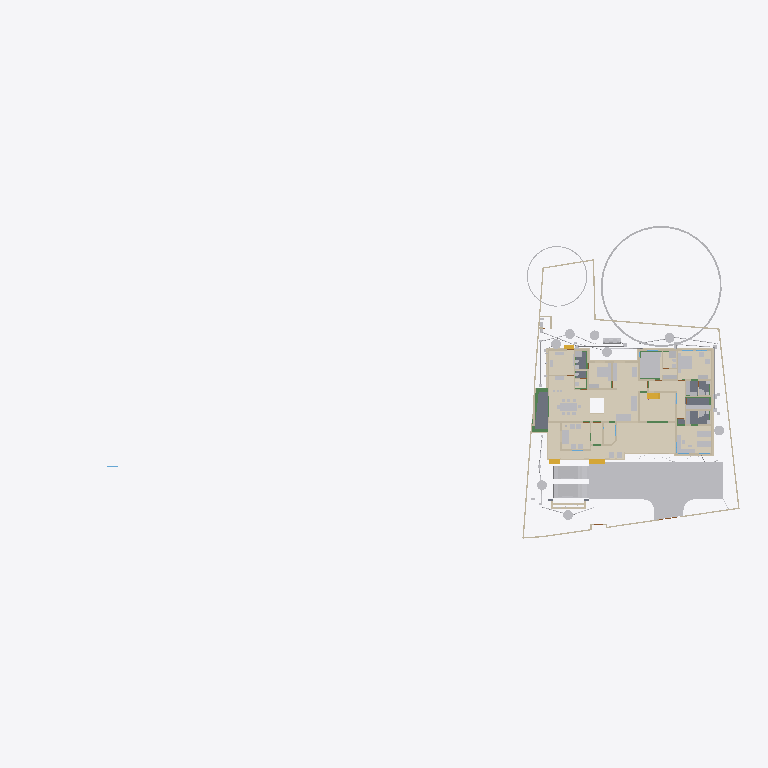
Plan cut of the same IFC building model at storey 'Electrical' (level 0.00 m, cut at 1.40 m), seen from above with north up, elements coloured by IFC class (only those large enough to see are counted): 45 other elements (light grey), 41 walls (beige), 15 coverings (cream), 6 beams (green), 5 slabs (grey), 4 stair flights (yellow). Cut surfaces are drawn darker.
Extent 101.4 m × 45.0 m × 24.6 m (x, y, z). Storeys (10): Footing at -0.87 m; 00 at 0.00 m; Verandah at 0.00 m; Plumbing at 0.00 m; Electrical at 0.00 m; GF at 0.45 m; GFLintel at 2.55 m; FF at 3.45 m; schedule at 5.00 m; FFtop at 5.70 m. Elements (1125): 276 IfcWall, 275 IfcBeam, 93 IfcPipeSegment, 66 IfcFurniture, 47 IfcCovering, 46 IfcDoor, 44 IfcColumn, 37 IfcWindow, 29 IfcGeographicElement, 23 IfcSwitchingDevice, 20 IfcDistributionChamberElement, 20 IfcSlab.

HEADER;
FILE_DESCRIPTION(('ViewDefinition[DesignTransferView]'),'2;1');
FILE_NAME('Sreekesh.ifc','2025-08-21T11:29:56+05:30',(),(),'IfcOpenShell 0.8.3-post1','Bonsai 0.8.3-post1','Nobody');
FILE_SCHEMA(('IFC4X3'));
ENDSEC;
DATA;
#1=IFCPROJECT('0aPvmvJuf5owphcfiKWAsN',$,'My Project',$,$,$,$,(#14,#26),#9);
#30=IFCSITE('3jTVXq97zE2OZTfzZH9iYT',$,'My Site',$,$,#53,$,$,$,$,$,$,$,$);
#211744=IFCSITE('2pH2ecD1v9bgK8psTEcl$_',$,'Site',$,$,#211760,#211754,$,$,$,$,$,$,$);
#36=IFCBUILDING('3Bt1MypEf4fuqFfshm9kTs',$,'My Building',$,$,#59,$,$,$,$,$,$);
#333137=IFCBUILDING('2u05Cn$TD6OPdaLJzvNsxO',$,'GFWall',$,$,#333157,$,$,$,$,$,$);
#339211=IFCBUILDING('002Xt49mzDahM74jmffgUi',$,'GF-P',$,$,#339231,$,$,$,$,$,$);
#42=IFCBUILDINGSTOREY('3Yt8GBe1vE1Byt_$JKaQnQ',$,'GF',$,$,#7313,$,$,$,$);
#8023=IFCBUILDINGSTOREY('3LNq90aff4Xhn4xfthWyFx',$,'00',$,$,#8039,$,$,$,$);
#71986=IFCBUILDINGSTOREY('1ZF$IMkzjA5efl8XVVA8ry',$,'FFtop',$,$,#72046,$,$,$,$);
#72129=IFCBUILDINGSTOREY('1Nt2vvvNTB5u0X$NIke4ti',$,'GFLintel',$,$,#280967,$,$,$,$);
#83382=IFCBUILDINGSTOREY('2do7yjy$r1eOSN7_GxsK9f',$,'FF',$,$,#83409,$,$,$,$);
#301077=IFCBUILDINGSTOREY('1n3LFyF6X708Cvo1r86gbR',$,'Footing',$,$,#301097,$,$,$,$);
#360055=IFCBUILDINGSTOREY('2kU8qRmBnF7foRmD37T33I',$,'Verandah',$,$,#360071,$,$,$,$);
#367233=IFCBUILDINGSTOREY('3r39yX7tr10xAjP1zlM9FN',$,'Plumbing',$,$,#367249,$,$,$,$);
#436766=IFCBUILDINGSTOREY('2CUKbd$of0Yx1yz6tYDaJY',$,'schedule',$,$,#436793,$,$,$,$);
#442969=IFCBUILDINGSTOREY('0sffW$JV12jOzJZIPBAWvQ',$,'Electrical',$,$,#442985,$,$,$,$);
#363541=IFCCOURSE('0hYJyXEsXANxqeScN2ddTn',$,'Course',$,$,#364727,#363556,$,$);
#330851=IFCCOVERING('3kms8ObvT2A83v6EkiQCtZ',$,'Covering',$,$,#332110,#330862,$,$);
#345031=IFCCOVERING('3RPlCoLTXEkg2LQ5VmhLHT',$,'Covering',$,$,#361378,#345042,$,$);
#339298=IFCCOVERING('0RcNbxwC1BPO6vPsSe5hv0',$,'Covering',$,$,#339326,#339309,$,$);
#158109=IFCGEOGRAPHICELEMENT('1ICn9VC11DLu$jSeyjW6na',$,'GeographicElement',$,$,#159277,#158141,$,$);
#344036=IFCCOVERING('0d2zgKDdP8dwFGBu$GD38F',$,'Covering',$,$,#344995,#344047,$,$);
#344009=IFCCOVERING('2wUE701ff3ZBcv_UhuFthK',$,'Covering',$,$,#344035,#344020,$,$);
#339327=IFCCOVERING('2gdKm_COPCGQt2$pqnEIyy',$,'Covering',$,$,#339363,#339338,$,$);
#343848=IFCCOVERING('0UuWKOFoDDYvmplRYi7h7d',$,'Covering',$,$,#343876,#343859,$,$);
#146729=IFCVEHICLE('0zRPRsukT96P6cuFPGiKs1',$,'Vehicle',$,$,#189086,#146742,$,$);
#70155=IFCVEHICLE('3fs_92XJnE9xh12t4cEAUA',$,'Vehicle',$,$,#189081,#70187,$,$);
#330794=IFCSLAB('2m4RWmARb8ng3Ygm017ww6',$,'Slab',$,$,#332135,#330805,$,$);
#343931=IFCCOVERING('0kYX189Jf7CBGn9ceIdHnd',$,'Covering',$,$,#343981,#343942,$,$);
#343982=IFCCOVERING('3pEdpTjbjFLQ$oJNw_068r',$,'Covering',$,$,#428634,#343993,$,$);
#396658=IFCEARTHWORKSFILL('2kmR9kAlrAR8iK2Kv7W0RA',$,'Slab',$,$,#396867,#396657,$,.BACKFILL.);
#343877=IFCCOVERING('3Wi1uDf0TEzBEG7DUo_LFE',$,'Covering',$,$,#343903,#343888,$,$);
#66022=IFCWALL('2FUeR5sFb9uwjJGdeVWABU',$,'Wall',$,$,#431152,#66028,$,$);
#330504=IFCSLAB('03xIm3ukzAoQYSdD2H4JTp',$,'Slab',$,$,#330534,#330515,$,$);
#343904=IFCCOVERING('2DZod39rv4RxPbk5$8U$JL',$,'Covering',$,$,#344990,#343915,$,$);
#309133=IFCWALL('2VcyNDgMn9VgDTDYN_$YR$',$,'Wall',$,$,#315096,#309144,$,$);
#330623=IFCSLAB('2hl_cfSjf0sAYKs4IehkNU',$,'Slab',$,$,#330653,#330634,$,$);
#330654=IFCSLAB('0zeqns1fb6GQhZZBUNJUl9',$,'Slab',$,$,#332120,#330665,$,$);
#411113=IFCFURNITURE('24hcVyXrH4tf35GE4proyw',$,'Furniture',$,$,#412590,#411112,$,$);
#411894=IFCFURNITURE('1aP3zeWsL0ZQXEuRipuWXs',$,'Furniture',$,$,#412425,#411893,$,$);
#158156=IFCGEOGRAPHICELEMENT('2JlHSkVhjCZPlJyc1W8A6K',$,'GeographicElement',$,$,#159282,#158188,$,$);
#330680=IFCSLAB('2fqwCXX4D8Vwt6ELtzQYwL',$,'Slab',$,$,#332125,#330691,$,$);
#65997=IFCWALL('1DC2$ngnnDR8Q9h6mAR0js',$,'Wall',$,$,#345521,#66003,$,$);
#356144=IFCCOVERING('1zMDy9b99F78g0pPFmqkhi',$,'Covering',$,$,#356212,#356160,$,$);
#406470=IFCFURNITURE('0TjK6ZDxX03eSWHk61hTjB',$,'Furniture',$,$,#412535,#406469,$,$);
#285749=IFCWALL('23M4dZECv7RPP4RWKkyrhY',$,'Wall.082',$,$,#435018,#285760,$,$);
#222195=IFCWALL('2ixJvC9dH599amejUM2w6G',$,'Wall',$,$,#293165,#222215,$,$);
#410350=IFCFURNITURE('36fJsTb99Eyh2vWH1pKTwS',$,'Furniture',$,$,#412305,#410349,$,$);
#3067=IFCWALL('3GZ$skLXf6OgGR8mfLciD_',$,'Wall',$,$,#333298,#3073,$,$);
#410217=IFCFURNITURE('17qZxJfnjAUwxgeyWuttn3',$,'Furniture',$,$,#412300,#410216,$,$);
#90359=IFCWALL('3p_Mlr$7n7WPwtZxEevqS4',$,'Wall',$,$,#333323,#90370,$,$);
#405120=IFCFURNITURE('1qta$LkA5AceF3Xp8O0QAN',$,'Furniture',$,$,#412435,#405119,$,$);
#18348=IFCWALL('1c7n2BYDr8yh53xvaRXxqS',$,'Wall',$,$,#333238,#18359,$,$);
#3520=IFCWALL('1kfIyPN_b4JPSDED46DDvv',$,'Wall',$,$,#333253,#3526,$,$);
#406302=IFCFURNITURE('0QVhsRe3v2xh1mazg7g3pY',$,'Furniture',$,$,#412530,#406301,$,$);
#408776=IFCFURNITURE('2bin7WsULDjPeLfYKRFVAv',$,'Furniture',$,$,#412375,#408775,$,$);
#409924=IFCFURNITURE('3pKgwG2ITCbQ1PcX8XbhFK',$,'Furniture',$,$,#412455,#409923,$,$);
#411646=IFCFURNITURE('0T3ErBLYfCbANjLJsek21j',$,'Furniture.012',$,$,#412420,#411645,$,$);
#332270=IFCBEAM('2xaS$r06b4vf3tMS9n7DUs',$,'Beam',$,$,#360247,#332289,$,$);
#369916=IFCCOVERING('3HWV9OZZz6DxRQIJbYTFsv',$,'Covering',$,$,#371503,#369932,$,$);
#41614=IFCSTAIRFLIGHT('3mjK21MVj5Wxp88atmNL9l',$,'StairFlight',$,$,#143920,#41646,$,2,1,0.150000005960464,0.25,.STRAIGHT.);
#356625=IFCSTAIRFLIGHT('11NzQP0GP46gGH8bKAxyP$',$,'StairFlight',$,$,#356713,#356634,$,13,12,0.176923073255099,0.100000001490116,.STRAIGHT.);
#414527=IFCWASTETERMINAL('0v1hqfc$r1$wf5R2fPkqwY',$,'WasteTerminal',$,$,#434498,#414526,$,$);
#431884=IFCWASTETERMINAL('1OWuyMCJP2_OZApOQstq1c',$,'WasteTerminal',$,$,#434053,#431895,$,$);
#432857=IFCWASTETERMINAL('291ZfaJMX2QgzA0yx6Dgbh',$,'WasteTerminal',$,$,#433019,#432868,$,$);
#414475=IFCWASTETERMINAL('1uBGk1gxzE9hTrqFRynQQB',$,'WasteTerminal',$,$,#432275,#414474,$,$);
#433626=IFCWASTETERMINAL('0Ad29SWDzBMQDSnJqygR91',$,'WasteTerminal',$,$,#434503,#433637,$,$);
#434054=IFCWASTETERMINAL('07hSMs10X3ZeJiqirBTT1k',$,'WasteTerminal',$,$,#434508,#434065,$,$);
#432078=IFCWASTETERMINAL('3_QFW0rpD0fOfz0D8Sh78w',$,'WasteTerminal',$,$,#432280,#432089,$,$);
#415580=IFCTANK('0zlhS4RPL7lRfPwGcdKWnU',$,'Tank',$,$,#432270,#415579,$,$);
#226167=IFCWALL('1JVywoPUH41xuuLQv_Mf23',$,'Wall.082',$,$,#434788,#226178,$,$);
#345472=IFCWALL('0yhntx_XHBtOwqFxJIUy0e',$,'Wall.082',$,$,#345566,#345483,$,$);
#309159=IFCWALL('1V_dIHu1r0A9eGkskasoOA',$,'Wall',$,$,#316323,#309170,$,$);
#356399=IFCCOVERING('2Adp7p7Vr1eu_pEkAkRGdd',$,'Covering',$,$,#356451,#356433,$,$);
#414421=IFCWASTETERMINAL('3h7h8u_I98lOH4BWXVcUCV',$,'WasteTerminal',$,$,#431883,#414420,$,$);
#447119=IFCFURNITURE('0cpUxHaRXB69Q$HVyNESLj',$,'Furniture',$,$,#447168,#447133,$,$);
#322593=IFCBEAM('0JThVjgLz2c8tnzX3fx6cE',$,'Beam',$,$,#323689,#322604,$,$);
#4009=IFCWALL('2lHSG51rHEfeNsY_Rnf304',$,'Wall',$,$,#333173,#4020,$,$);
#309107=IFCWALL('01iQiyD9jF981ZNgDvXuAr',$,'Wall',$,$,#315514,#309118,$,$);
#285691=IFCWALL('3FXX66X1H7gQUhINB1ZqHj',$,'Wall.082',$,$,#434912,#285702,$,$);
#18016=IFCWALL('2qNYwIywzDnw0eOADeB3_0',$,'Wall',$,$,#333363,#18027,$,$);
#18042=IFCWALL('3bhXUDB39FaPZW_NASdZlT',$,'Wall',$,$,#333503,#18053,$,$);
#408830=IFCFURNITURE('2gS_n6rBD4phTUvATNAFvz',$,'Furniture',$,$,#412285,#408829,$,$);
#65947=IFCWALL('08s$eE7qfC1vtHJbeTdsNK',$,'Wall',$,$,#434943,#65953,$,$);
#18525=IFCWALL('2nl9frQ2v9fwHEG6jroVG1',$,'Wall',$,$,#333413,#18536,$,$);
#18672=IFCWALL('0s5YaOi8jF58ocUKtzFB68',$,'Wall',$,$,#333183,#18683,$,$);
#406562=IFCFURNITURE('0CTrKXjzT4nwS33fIVpOOp',$,'Furniture',$,$,#412400,#406561,$,$);
#431417=IFCPIPESEGMENT('2Jbog8WJb7YeRM_yzNepbx',$,'PipeSegment',$,$,#431476,#431451,$,.FLEXIBLESEGMENT.);
#65878=IFCWALL('1RxXXtAKb3$uqm3spal5Ab',$,'Wall.049',$,$,#434824,#65884,$,$);
#110356=IFCWALL('3Jc2L501zCIf2lBfrewdbK',$,'Wall',$,$,#434868,#110367,$,$);
#8133=IFCWALL('2NV9tTUID8IOq7fV7oI$I_',$,'Wall',$,$,#149410,#8144,$,$);
#18646=IFCWALL('20GHUXbGDFDBHE5XphavUy',$,'Wall',$,$,#333423,#18657,$,$);
#101757=IFCWALL('3Re5U6AfH5hRjhCU8HzlUQ',$,'Wall',$,$,#149415,#101777,$,$);
#18392=IFCWALL('2Hkjxieqv1Fue5ySQ6NeWL',$,'Wall',$,$,#333293,#18403,$,$);
#409252=IFCFURNITURE('0_rDbuDo58VxsMmqMXWGXl',$,'Furniture',$,$,#412380,#409251,$,$);
#411564=IFCFURNITURE('0yYwZAg3jFQvkxBxQ0MGp1',$,'Furniture',$,$,#412415,#411563,$,$);
#41688=IFCSTAIRFLIGHT('0VcD2gJAfBIuw$lMxDzKKO',$,'StairFlight',$,$,#283276,#118718,$,2,1,0.150000005960464,0.25,.STRAIGHT.);
#4072=IFCWALL('0Y3rN168r7Jxb0OqetfU7X',$,'Wall',$,$,#333448,#4083,$,$);
#18194=IFCWALL('1AbV9w0nLBfPekv$ii5eki',$,'Wall',$,$,#333348,#18205,$,$);
#406109=IFCFURNITURE('055N_$xmX9ZQbc0CYFtvE3',$,'Furniture',$,$,#412440,#406108,$,$);
#2872=IFCWALL('0VICnwrYLCM9IhHcjSiD9g',$,'Wall',$,$,#333268,#2879,$,$);
#328180=IFCWALL('0ABhG_1I127Plb3g$lDZDb',$,'Wall',$,$,#360097,#328200,$,$);
#205023=IFCWALL('2UCXlaZiz9gRZ4iLCU3mzL',$,'Wall',$,$,#333473,#205034,$,$);
#413822=IFCSANITARYTERMINAL('1fOwUzmtv9afxOsUQO0pB7',$,'SanitaryTerminal',$,$,#431242,#413821,$,$);
#3151=IFCWALL('2frHB1bR9FtP23RXamn7Ko',$,'Wall',$,$,#333488,#3162,$,$);
#308639=IFCWALL('0UYp14YpP1MAW0yCb4nw87',$,'Wall',$,$,#315836,#308650,$,$);
#4130=IFCWALL('1AvIXg7ED1P9NhJbZDV_E1',$,'Wall',$,$,#333378,#4141,$,$);
#431714=IFCPIPESEGMENT('0pd7DooWn6XeV5YB87AKZa',$,'PipeSegment',$,$,#431773,#431748,$,.FLEXIBLESEGMENT.);
#327920=IFCBEAM('1u9voof95Cp8BkjJqPE6_U',$,'Beam',$,$,#360277,#327939,$,$);
#321351=IFCBEAM('1002koZ$TEXecTxtQvSjVq',$,'Beam',$,$,#321418,#321362,$,$);
#327954=IFCBEAM('0sP03oSW15$QcfoTPLiBso',$,'Beam',$,$,#360297,#327973,$,$);
#3609=IFCWALL('1vFa_5ie93fAn95Nf1AsPZ',$,'Wall',$,$,#333463,#3615,$,$);
#412886=IFCSANITARYTERMINAL('31xwdd6k9ESw7YnQ1LspId',$,'SanitaryTerminal',$,$,#431212,#412885,$,$);
#436119=IFCPIPESEGMENT('0Ins4u5i19XO17trhKxKii',$,'PipeSegment',$,$,#436198,#436153,$,.FLEXIBLESEGMENT.);
#16913=IFCWALL('3FSYpd1tn9SgCqZ8sPMfkT',$,'Wall',$,$,#333223,#16924,$,$);
#79990=IFCSTAIRFLIGHT('1DnY2XVefC_QhnIFzju6yh',$,'StairFlight',$,$,#427783,#148959,$,$,$,$,$,$);
#411257=IFCFURNITURE('3InpbPAMj2MBzrSOMYlvHV',$,'Furniture',$,$,#412460,#411256,$,$);
#411752=IFCFURNITURE('3keQdM9i5FJ9JBwmsM_Qg3',$,'Furniture',$,$,#412395,#411751,$,$);
#2959=IFCWALL('3OEI3BHmD4XPtrMwXvI884',$,'Wall',$,$,#333218,#2970,$,$);
#24001=IFCWALL('3hphgpD2b28xqT53FPskSj',$,'Wall',$,$,#333408,#24012,$,$);
#309185=IFCWALL('1RTxTTrCL8QeAofqzjoycv',$,'Wall',$,$,#314935,#309196,$,$);
#321451=IFCBEAM('3708yRWgLANO$UXD9FgLFU',$,'Beam',$,$,#321653,#321462,$,$);
#18431=IFCWALL('0_Fa$t1jbFZejYJKQtXQPU',$,'Wall',$,$,#334104,#18442,$,$);
#23938=IFCWALL('0ZZEq2syzEPfO9qD2AQWDv',$,'Wall',$,$,#333523,#23949,$,$);
#356323=IFCCOVERING('0Kr30ECcLEcfNCKSKvTgbF',$,'Covering',$,$,#415779,#356375,$,$);
#434192=IFCPIPESEGMENT('0f_0c$BmH2i8qVmM_tesV$',$,'PipeSegment',$,$,#434272,#434226,$,$);
#432166=IFCPIPESEGMENT('0tLcvRcXL2le8y4Ii9y0q8',$,'PipeSegment',$,$,#434483,#432200,$,.FLEXIBLESEGMENT.);
#413911=IFCSANITARYTERMINAL('3sA1eoE299ufpxJw1HaYmz',$,'SanitaryTerminal',$,$,#431247,#413910,$,$);
#414203=IFCSANITARYTERMINAL('1TZeRF9t54uwS6h95ZvvLS',$,'SanitaryTerminal',$,$,#431252,#414202,$,$);
#431616=IFCPIPESEGMENT('11kLTOGtDDp9X3VHF1jqpK',$,'PipeSegment',$,$,#431675,#431650,$,.FLEXIBLESEGMENT.);
#405275=IFCFURNITURE('0Tjm9jror8bPxG689sHAj8',$,'Furniture',$,$,#412315,#405274,$,$);
#407636=IFCFURNITURE('0VTCb1Evn558OH68N69Eaz',$,'Furniture',$,$,#412445,#407635,$,$);
ENDSEC;
